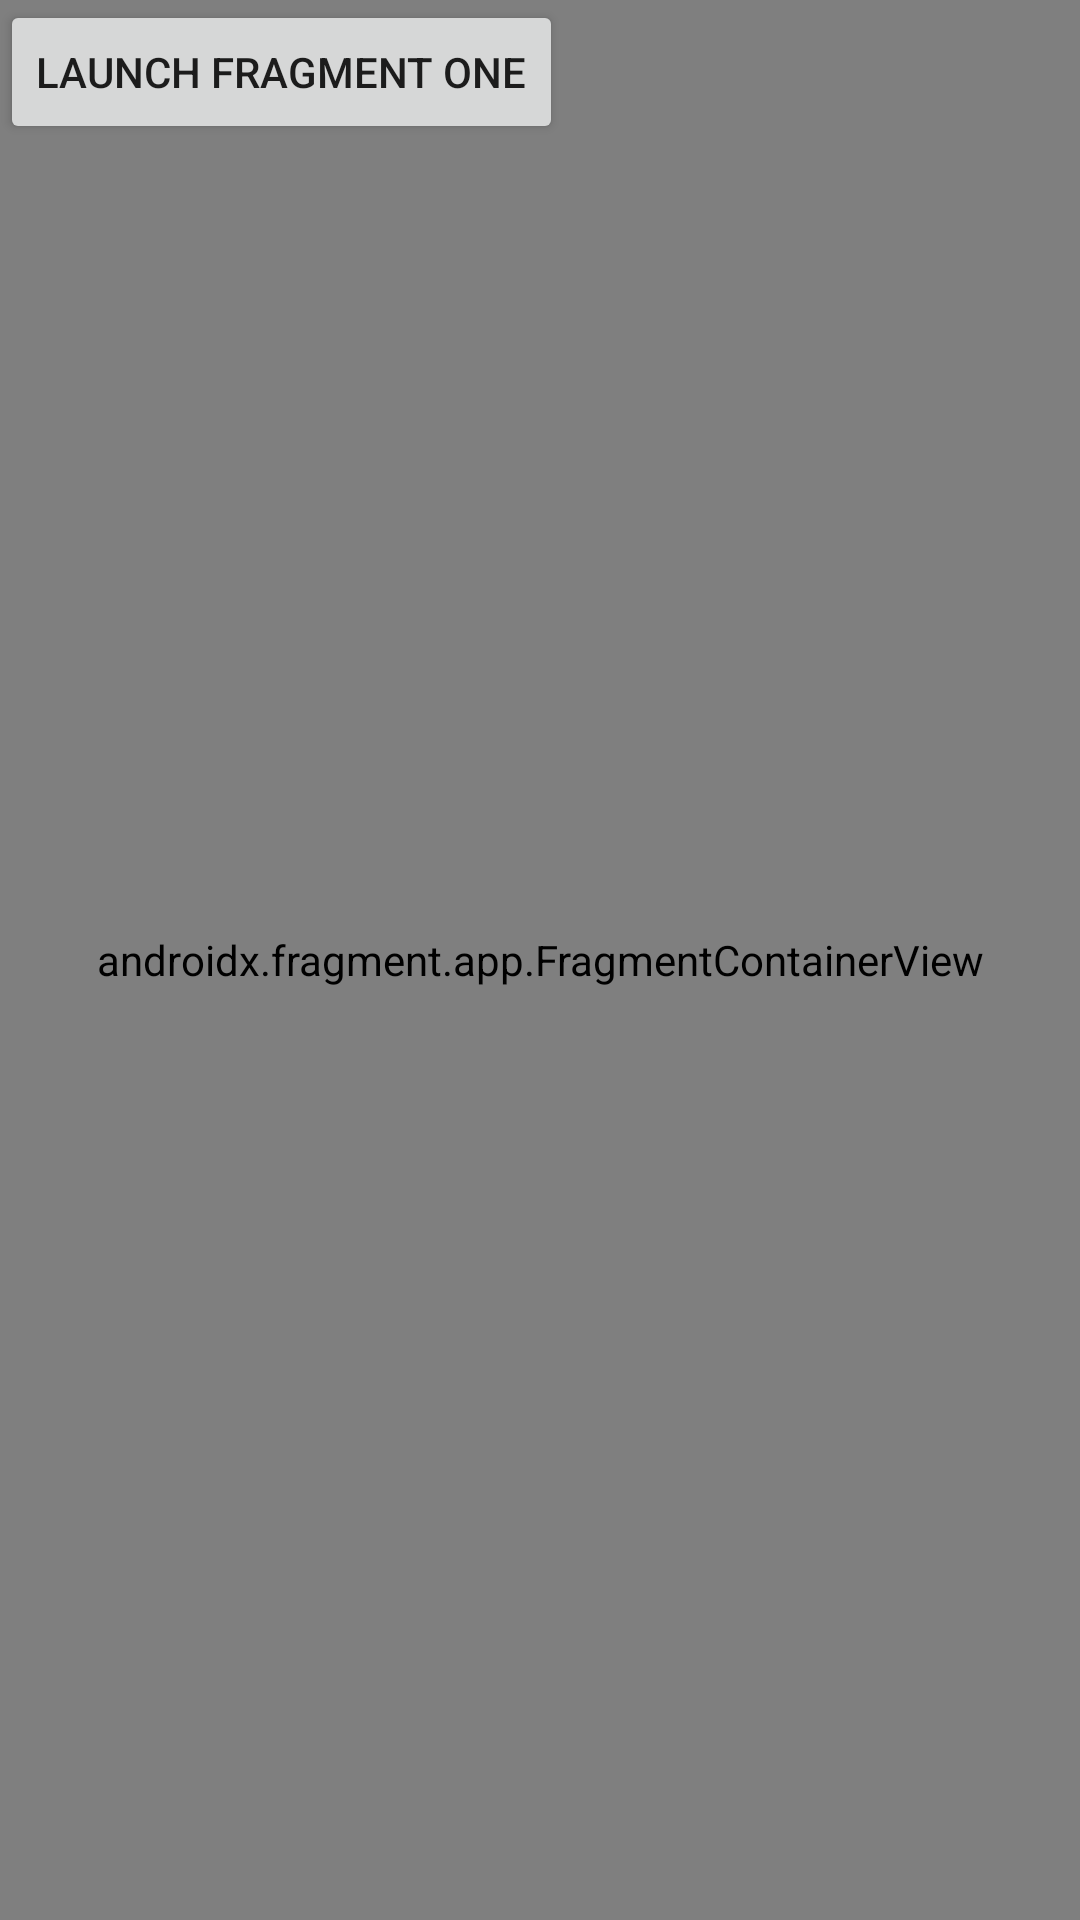

Here is an Android app screen rendered from its layout file. Give the layout XML and the strings, colors and styles it references.
<!-- AndroidManifest.xml: activity theme Theme.AppCompat.Light.NoActionBar -->
<!-- res/layout/activity_main.xml -->
<?xml version="1.0" encoding="utf-8"?>
<layout xmlns:app="http://schemas.android.com/apk/res-auto"
    xmlns:android="http://schemas.android.com/apk/res/android">

    <data>
        <variable
            name="visibility"
            type="int" />
    </data>

    <FrameLayout
        android:id="@+id/main_activity_container"
        android:orientation="horizontal"
        android:layout_width="match_parent"
        android:layout_height="match_parent">
        <TextView

            android:id="@+id/dummy_text"
            android:layout_width="wrap_content"
            android:layout_height="wrap_content"
            android:text="MainActivity"
            />



        <Button
            android:id="@+id/button"
            android:text="launch Fragment One"
            android:layout_width="wrap_content"
            android:layout_height="wrap_content"/>








        <androidx.fragment.app.FragmentContainerView
            android:id="@+id/fragmentContainerView"
            android:name="androidx.navigation.fragment.NavHostFragment"
            android:layout_width="match_parent"
            android:layout_height="match_parent"
            android:background="@color/white"
            app:defaultNavHost="true"
            app:navGraph="@navigation/nav_graph"
            android:elevation="1dp"/>
    </FrameLayout>
</layout>
<!-- resources referenced by this layout -->
<resources>

  <!-- not gathered from this repository: default colours our renderer supplied (Android Studio template values) -->
  <color name="white">#FFFFFFFF</color>
</resources>
